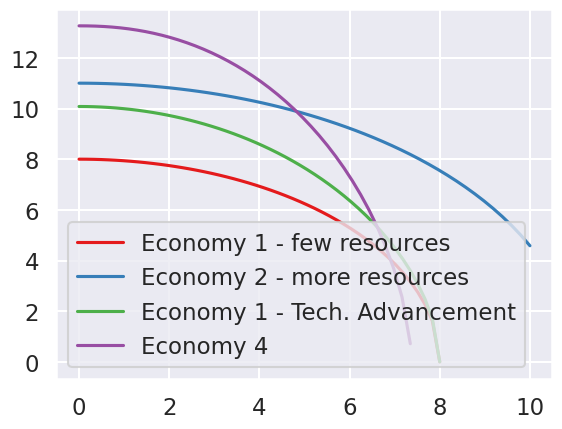

Recreate this plot in Python.
"""
Production Possibility Frontier:
The PPF indicates the production possibilities of two commodities when resources are fixed.
This means that the production of one commodity can only increase when the production of the other commodity is reduced,
due to the availability of resources. Therefore, the PPF measures the efficiency in which two commodities can be produced together.

"""
import numpy as np
import matplotlib.pyplot as plt
import seaborn as sns
sns.set_context('talk')
sns.set_palette('Set1')
sns.set_style('darkgrid')


class PPF():
    def __init__(self, max, power_x, power_y):
        """ Initial Parameters """
        self.max = max
        self.power_x = power_x
        self.power_y = power_y

    def frontier(self, X):
        """ The math circle function: cons^2 = x^2 + y^2; x,y>0 """
        #solve for y
        return (self.max**2 - X**self.power_x) ** (1/self.power_y)

    def X_intercept(self):
        """ The math circle function: cons^2 = x^2 + y^2; x,y>0 """
        return ( self.max**2 ) ** (1/self.power_x)

#example comparing 2 countries
ppf1 = PPF(8, 2, 2)
#default value 50 linear spaced points from 0-8
x_axis = np.linspace(0,8)
y_axis = ppf1.frontier(x_axis)
fig, ax = plt.subplots()
ax.plot(x_axis, y_axis, label='Economy 1 - few resources')



#more resources ppf grows
ppf2 = PPF(11, 2, 2)
x_axis2 = np.linspace(0, 10)
y_axis2 = ppf2.frontier(x_axis2)
ax.plot(x_axis2, y_axis2, label='Economy 2 - more resources')

#modifying power of y to show technological advancement
ppf3 = PPF(8, 2, 1.8)
x_axis3 = np.linspace(0, 8)
y_axis3 = ppf3.frontier(x_axis3)
ax.plot(x_axis3, y_axis3, label='Economy 1 - Tech. Advancement')

#this economy has competitive advantage in the production of y units
ppf4 = PPF(9, 2.2, 1.7)
x_axis4 = np.linspace(0, 9)
y_axis4 = ppf4.frontier(x_axis4)
ax.plot(x_axis4, y_axis4, label='Economy 4')

plt.legend()
plt.show()
